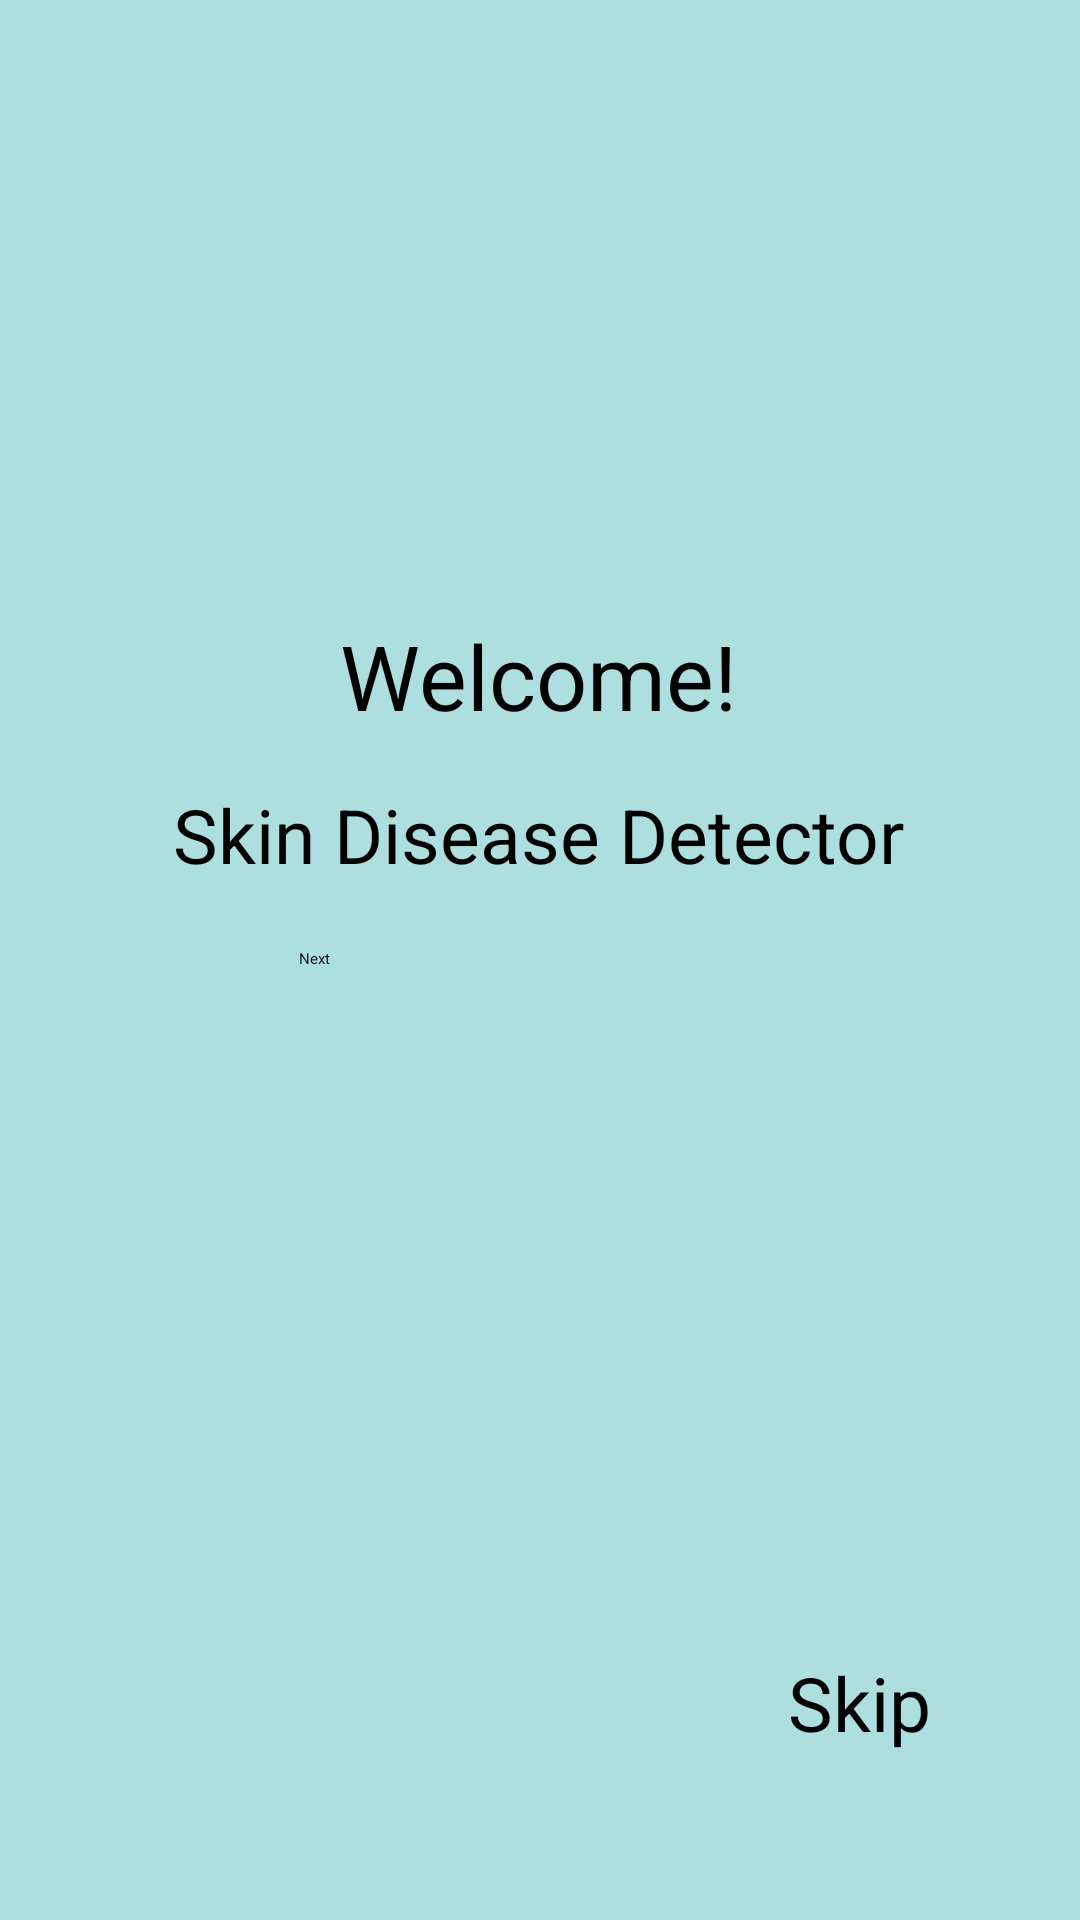

Reconstruct the res/layout file that produces this screen, plus the resources it refers to.
<!-- AndroidManifest.xml: activity theme Theme.App.SplashScreen -->
<!-- res/layout/activity_main.xml -->
<?xml version="1.0" encoding="utf-8"?>
<androidx.constraintlayout.widget.ConstraintLayout xmlns:android="http://schemas.android.com/apk/res/android"
    xmlns:app="http://schemas.android.com/apk/res-auto"
    xmlns:tools="http://schemas.android.com/tools"
    android:id="@+id/main"
    android:layout_width="match_parent"
    android:layout_height="match_parent"
    android:background="#ADDFDE"
    tools:context=".MainActivity">


    <TextView
        android:id="@+id/textView"
        android:layout_width="wrap_content"
        android:layout_height="wrap_content"
        android:layout_marginTop="16dp"
        android:text="Skin Disease Detector"
        android:textSize="25dp"
        android:textColor="@color/black"
        app:layout_constraintEnd_toEndOf="parent"
        app:layout_constraintHorizontal_bias="0.497"
        app:layout_constraintStart_toStartOf="parent"
        app:layout_constraintTop_toBottomOf="@+id/textView2" />

    <TextView
        android:id="@+id/textView2"
        android:layout_width="wrap_content"
        android:layout_height="wrap_content"
        android:layout_above="@+id/textView"
        android:layout_centerInParent="true"
        android:text="Welcome!"
        android:textSize="30dp"
        android:textColor="@color/black"
        app:layout_constraintBottom_toBottomOf="parent"
        app:layout_constraintEnd_toEndOf="parent"
        app:layout_constraintHorizontal_bias="0.498"
        app:layout_constraintStart_toStartOf="parent"
        app:layout_constraintTop_toTopOf="parent"
        app:layout_constraintVertical_bias="0.342" />

    <Button
        android:id="@+id/button"
        android:layout_width="160dp"
        android:layout_height="35dp"
        android:layout_below="@+id/textView"
        android:layout_centerInParent="true"
        android:text="Next"
        app:layout_constraintBottom_toBottomOf="parent"
        app:layout_constraintEnd_toEndOf="parent"
        app:layout_constraintHorizontal_bias="0.498"
        app:layout_constraintStart_toStartOf="parent"
        app:layout_constraintTop_toBottomOf="@+id/textView"
        app:layout_constraintVertical_bias="0.068" />

    <LinearLayout
        android:layout_width="wrap_content"
        android:layout_height="wrap_content"
        android:orientation="horizontal"
        app:layout_constraintBottom_toBottomOf="parent"
        app:layout_constraintEnd_toEndOf="parent"
        app:layout_constraintHorizontal_bias="0.952"
        app:layout_constraintStart_toStartOf="parent"
        app:layout_constraintTop_toTopOf="parent"
        app:layout_constraintVertical_bias="0.908"
        android:clickable="true"
        android:id="@+id/skip">

        <TextView
            android:layout_width="wrap_content"
            android:layout_height="wrap_content"
            android:text="Skip "
            android:textColor="@color/black"
            android:textSize="25dp" />

        <ImageView
            android:layout_width="30dp"
            android:layout_height="match_parent"
            android:src="@drawable/arrow_forward"
            />

    </LinearLayout>


</androidx.constraintlayout.widget.ConstraintLayout>
<!-- resources referenced by this layout -->
<resources>
  <color name="black">#FF000000</color>
  <style name="Theme.App.SplashScreen" parent="Theme.SplashScreen">
          <item name="windowSplashScreenBackground">@color/white</item>
          <item name="windowSplashScreenAnimatedIcon">@drawable/logoblue</item>
          <item name="postSplashScreenTheme">@style/Base.Theme.SkinDiseaseDetector</item>
      </style>
  <color name="white">#FFFFFFFF</color>
  <!-- drawable logoblue: png bitmap (drawable, 47811 bytes) -->
  <style name="Base.Theme.SkinDiseaseDetector" parent="Theme.Material3.Light.NoActionBar">
          <item name="colorPrimary">@color/blue</item>
          <item name="colorPrimaryVariant">@color/blue</item>
          <item name="android:statusBarColor">@color/blue</item>
      </style>
  <color name="blue">#1A9DF1</color>
</resources>
